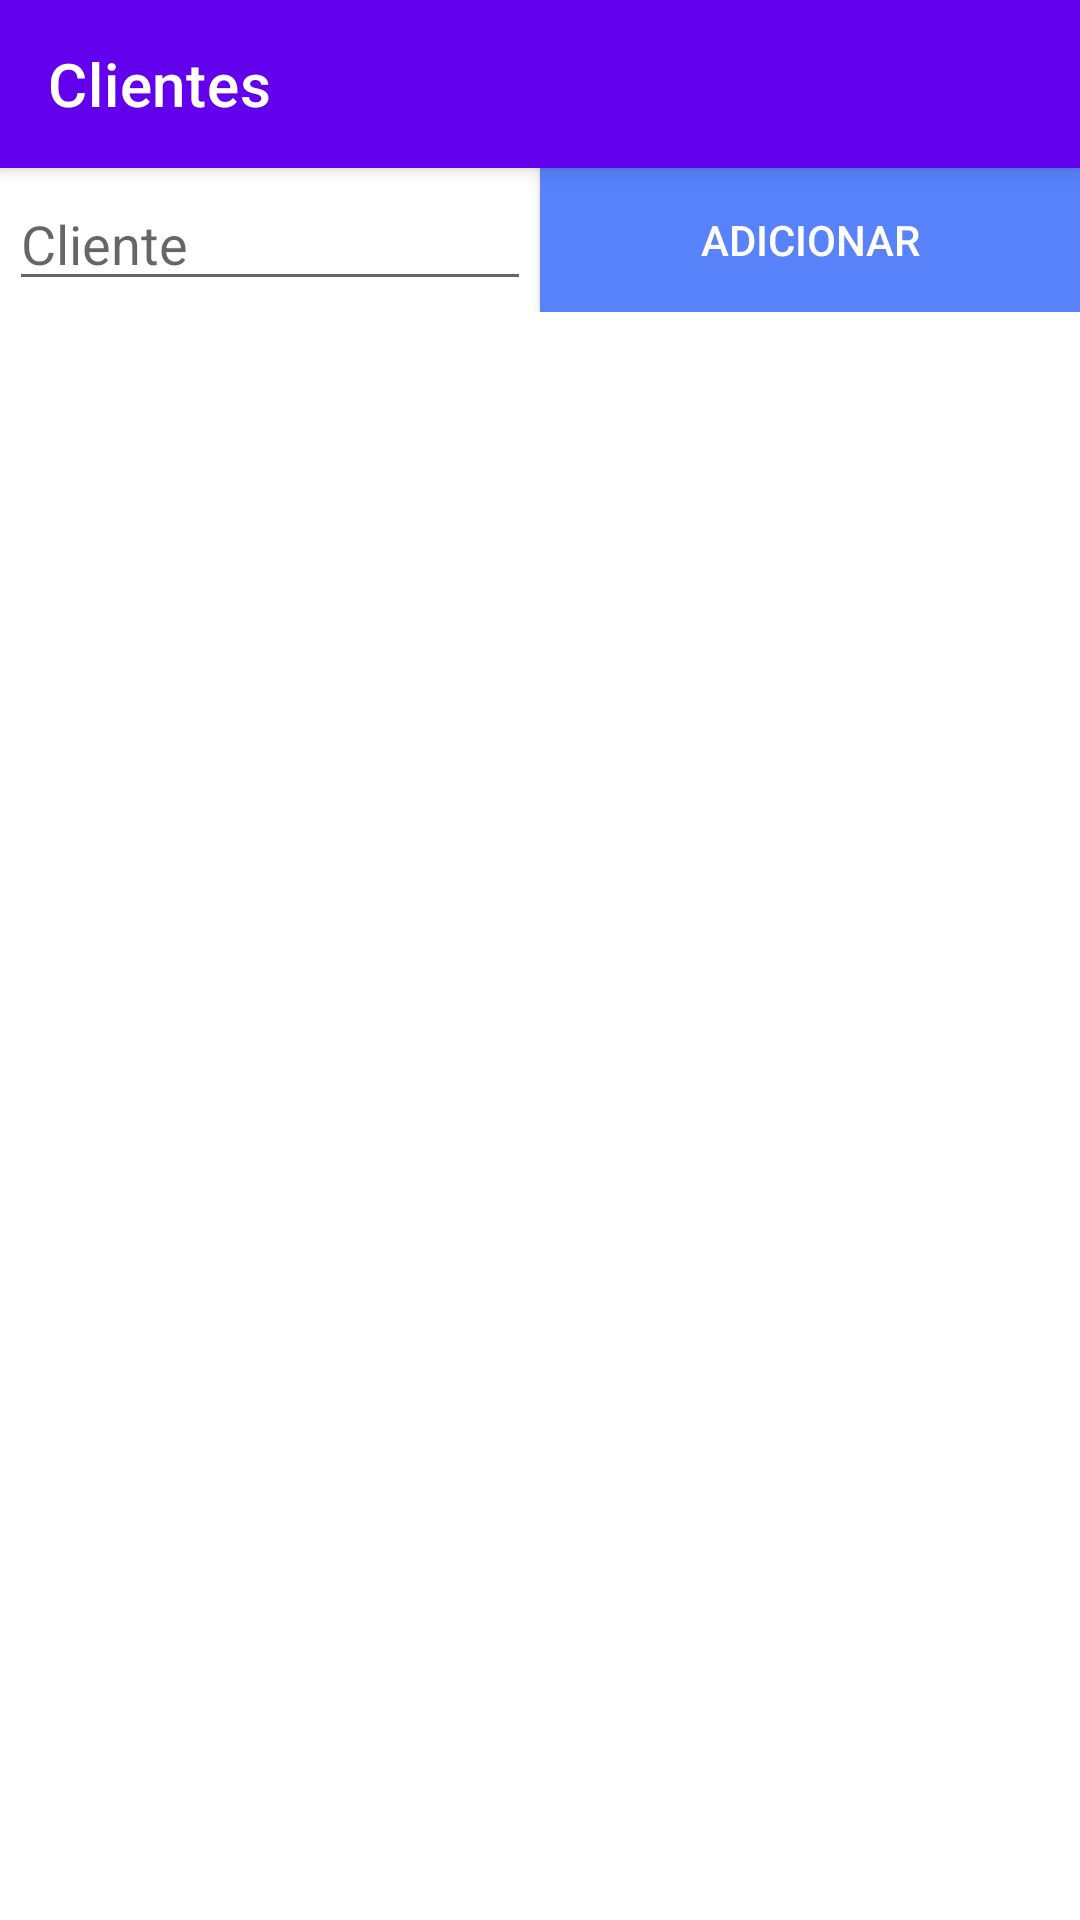

Write the Android layout XML for this screen, with the resource values it uses.
<!-- AndroidManifest.xml: application theme AppTheme -->
<!-- res/layout/activity_list_cliente.xml -->
<?xml version="1.0" encoding="utf-8"?>
<LinearLayout xmlns:android="http://schemas.android.com/apk/res/android"
    android:layout_width="match_parent"
    android:layout_height="match_parent"
    xmlns:app="http://schemas.android.com/apk/res-auto"
    android:orientation="vertical">

    <com.google.android.material.appbar.MaterialToolbar
        android:id="@+id/list_clientes_topAppBar"
        style="@style/Widget.MaterialComponents.Toolbar.Primary"
        android:elevation="4dp"
        android:layout_width="match_parent"
        android:layout_height="?attr/actionBarSize"
        android:background="?attr/colorPrimary"
        android:minHeight="?attr/actionBarSize"
        app:title="Clientes"
        app:popupTheme="@style/ThemeOverlay.AppCompat.Light"/>

    <LinearLayout
        android:layout_width="match_parent"
        android:layout_height="wrap_content"
        android:orientation="horizontal">


        <EditText
            android:id="@+id/listcliente_ed_procurar"
            android:layout_width="match_parent"
            android:layout_height="wrap_content"
            android:layout_margin="3dp"
            android:layout_weight="1"
            android:drawablePadding="10dp"
            android:hint="Cliente"
            android:maxLines="1"
            android:singleLine="true"
            android:textSize="18sp" />

        <Button
            android:id="@+id/listcliente_bt_buscar"
            android:layout_width="match_parent"
            android:layout_height="wrap_content"
            android:layout_weight="1"
            android:background="#5882FA"
            android:onClick="getItem"
            android:text="Adicionar"
            android:textColor="@android:color/white" />


    </LinearLayout>
    <ScrollView
        android:layout_width="match_parent"
        android:layout_height="match_parent">

        <LinearLayout
            android:layout_width="match_parent"
            android:layout_height="match_parent"
            android:orientation="vertical">

            <ListView
                android:id="@+id/listcliente_lv_cliente"
                android:layout_width="match_parent"
                android:layout_height="370dp"
                android:layout_margin="5dp"
                android:dividerHeight="8px"
                android:footerDividersEnabled="false"
                android:headerDividersEnabled="false"
                android:scrollbars="vertical" />
        </LinearLayout>
    </ScrollView>

</LinearLayout>
<!-- resources referenced by this layout -->
<resources>
  <style name="AppTheme" parent="Theme.MaterialComponents.Light.NoActionBar">
          
          <item name="android:windowTranslucentStatus">true</item>
          <item name="colorPrimary">@color/colorPrimary</item>
          <item name="colorPrimaryDark">@color/colorPrimaryDark</item>
          <item name="colorAccent">@color/colorAccent</item>
      </style>
  <!-- not gathered from this repository: default colours our renderer supplied (Android Studio template values) -->
  <color name="colorPrimary">#FF6200EE</color>
  <color name="colorPrimaryDark">#FF3700B3</color>
  <color name="colorAccent">#FF03DAC5</color>
</resources>
